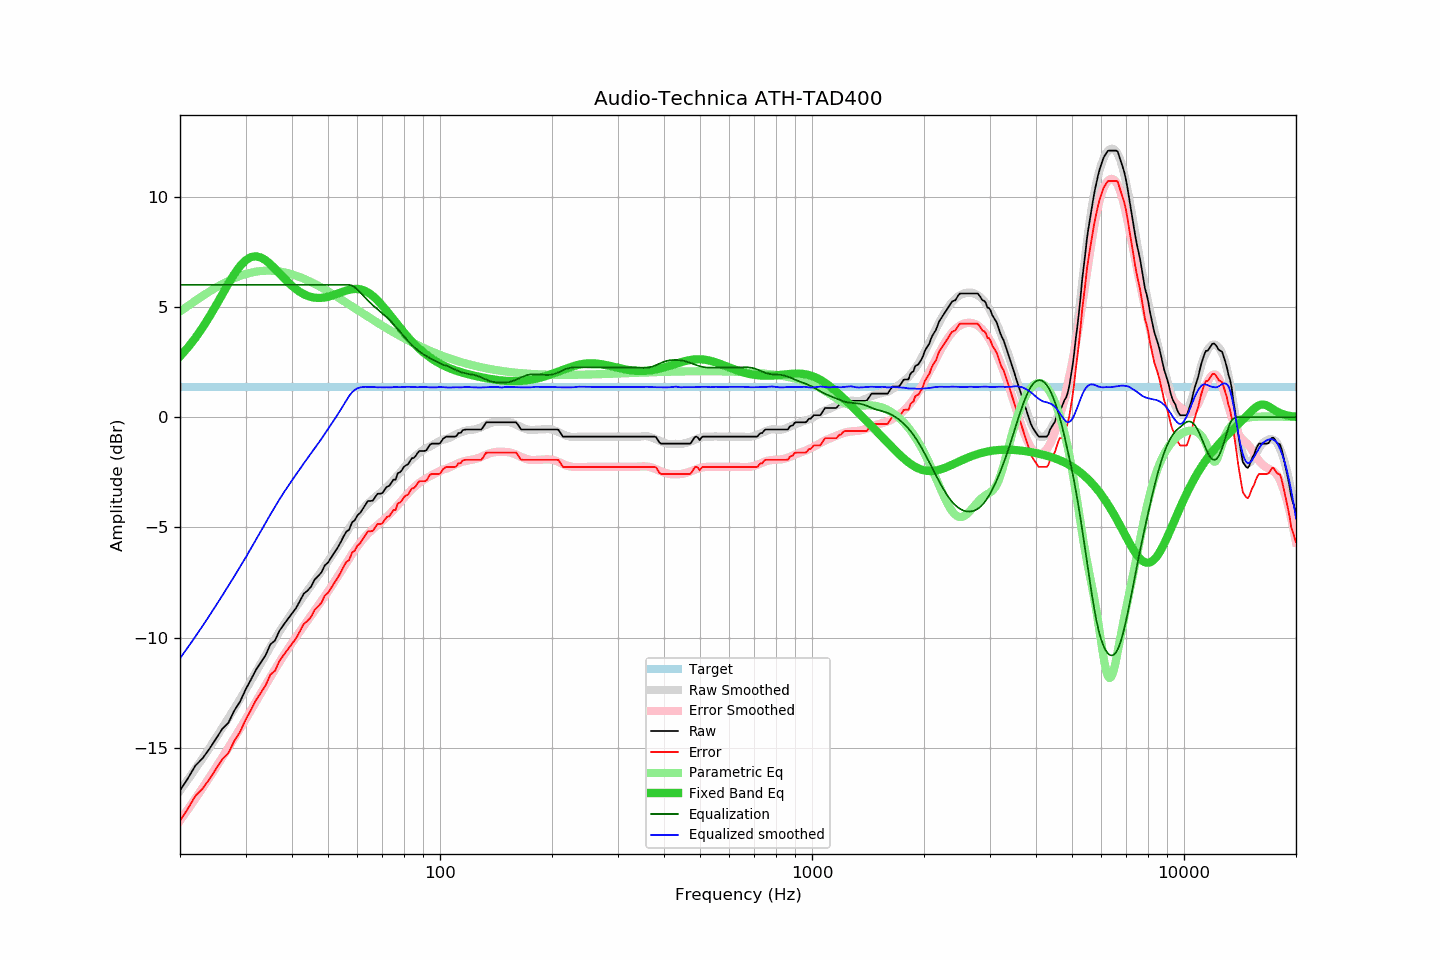

Values plotted in this chart, from the file beside it:
frequency, raw, error, smoothed, error_smoothed, equalization, parametric_eq, equalized_raw, equalized_smoothed, target
20, -16.93, -18.30, -16.94, -18.30, 6.00, 2.76, -10.93, -10.94, 1.37
21, -16.38, -17.75, -16.44, -17.79, 6.00, 3.16, -10.38, -10.44, 1.37
22, -15.80, -17.17, -15.95, -17.30, 6.00, 3.60, -9.80, -9.95, 1.37
23, -15.47, -16.84, -15.47, -16.81, 6.00, 4.06, -9.47, -9.47, 1.37
24, -15.04, -16.41, -15.00, -16.34, 6.00, 4.56, -9.04, -9.00, 1.37
25, -14.58, -15.95, -14.54, -15.88, 6.00, 5.07, -8.58, -8.54, 1.37
26, -14.13, -15.50, -14.09, -15.42, 6.00, 5.58, -8.13, -8.09, 1.37
27, -13.85, -15.22, -13.65, -14.98, 6.00, 6.06, -7.85, -7.65, 1.37
28, -13.30, -14.67, -13.21, -14.55, 6.00, 6.49, -7.30, -7.21, 1.37
29, -12.90, -14.27, -12.79, -14.13, 6.00, 6.85, -6.90, -6.79, 1.37
30, -12.36, -13.73, -12.38, -13.72, 6.00, 7.11, -6.36, -6.38, 1.37
31, -11.91, -13.28, -11.96, -13.30, 6.00, 7.26, -5.91, -5.96, 1.37
32, -11.46, -12.83, -11.56, -12.90, 6.00, 7.29, -5.46, -5.56, 1.37
33, -11.12, -12.49, -11.17, -12.51, 6.00, 7.24, -5.12, -5.17, 1.37
34, -10.78, -12.15, -10.78, -12.14, 6.00, 7.11, -4.78, -4.78, 1.37
35, -10.30, -11.67, -10.41, -11.78, 6.00, 6.94, -4.30, -4.41, 1.37
36, -10.13, -11.50, -10.07, -11.44, 6.00, 6.73, -4.13, -4.07, 1.37
37, -9.69, -11.06, -9.73, -11.12, 6.00, 6.52, -3.69, -3.73, 1.37
38, -9.41, -10.78, -9.43, -10.81, 6.00, 6.32, -3.41, -3.43, 1.37
39, -9.15, -10.52, -9.14, -10.51, 6.00, 6.12, -3.15, -3.14, 1.37
40, -8.90, -10.27, -8.87, -10.23, 6.00, 5.95, -2.90, -2.87, 1.37
41, -8.66, -10.03, -8.60, -9.97, 6.00, 5.80, -2.66, -2.60, 1.37
42, -8.34, -9.71, -8.35, -9.72, 6.00, 5.68, -2.34, -2.35, 1.37
43, -8.01, -9.38, -8.11, -9.48, 6.00, 5.58, -2.01, -2.11, 1.37
44, -7.87, -9.24, -7.87, -9.24, 6.00, 5.50, -1.87, -1.87, 1.37
45, -7.69, -9.06, -7.65, -9.01, 6.00, 5.45, -1.69, -1.65, 1.37
46, -7.37, -8.74, -7.42, -8.78, 6.00, 5.42, -1.37, -1.42, 1.37
47, -7.21, -8.58, -7.20, -8.56, 6.00, 5.41, -1.21, -1.20, 1.37
48, -7.04, -8.41, -6.98, -8.34, 6.00, 5.41, -1.04, -0.98, 1.37
49, -6.72, -8.09, -6.76, -8.12, 6.00, 5.43, -0.72, -0.76, 1.37
50, -6.59, -7.96, -6.54, -7.90, 6.00, 5.46, -0.59, -0.54, 1.37
51, -6.36, -7.73, -6.32, -7.68, 6.00, 5.50, -0.36, -0.32, 1.37
52, -6.14, -7.51, -6.11, -7.47, 6.00, 5.55, -0.14, -0.11, 1.37
53, -5.93, -7.30, -5.90, -7.25, 6.00, 5.60, 0.07, 0.10, 1.37
54, -5.69, -7.06, -5.68, -7.03, 6.00, 5.65, 0.31, 0.32, 1.37
55, -5.42, -6.79, -5.46, -6.82, 6.00, 5.70, 0.58, 0.54, 1.37
56, -5.19, -6.56, -5.24, -6.61, 6.00, 5.74, 0.81, 0.76, 1.37
57, -5.10, -6.47, -5.04, -6.41, 6.00, 5.78, 0.90, 0.96, 1.37
58, -4.77, -6.14, -4.84, -6.21, 5.97, 5.80, 1.19, 1.12, 1.37
59, -4.67, -6.04, -4.66, -6.03, 5.89, 5.81, 1.22, 1.24, 1.37
60, -4.45, -5.82, -4.47, -5.86, 5.79, 5.81, 1.33, 1.31, 1.37
61, -4.34, -5.71, -4.31, -5.70, 5.66, 5.80, 1.32, 1.35, 1.37
62, -4.16, -5.53, -4.17, -5.55, 5.54, 5.76, 1.38, 1.37, 1.37
63, -3.98, -5.35, -4.04, -5.41, 5.41, 5.72, 1.43, 1.38, 1.37
64, -3.80, -5.17, -3.92, -5.29, 5.29, 5.66, 1.49, 1.37, 1.37
65, -3.80, -5.17, -3.82, -5.18, 5.18, 5.58, 1.38, 1.36, 1.37
66, -3.78, -5.15, -3.71, -5.07, 5.07, 5.49, 1.29, 1.37, 1.37
67, -3.61, -4.98, -3.62, -4.98, 4.98, 5.39, 1.36, 1.36, 1.37
68, -3.47, -4.84, -3.53, -4.88, 4.88, 5.29, 1.41, 1.35, 1.37
69, -3.47, -4.84, -3.44, -4.79, 4.79, 5.17, 1.32, 1.36, 1.37
70, -3.44, -4.81, -3.35, -4.70, 4.70, 5.05, 1.26, 1.35, 1.37
71, -3.28, -4.65, -3.26, -4.61, 4.61, 4.93, 1.33, 1.35, 1.37
72, -3.15, -4.52, -3.16, -4.52, 4.52, 4.80, 1.37, 1.35, 1.37
73, -3.12, -4.49, -3.07, -4.42, 4.42, 4.68, 1.30, 1.35, 1.37
74, -2.97, -4.34, -2.97, -4.32, 4.32, 4.55, 1.34, 1.35, 1.37
75, -2.83, -4.20, -2.85, -4.21, 4.21, 4.42, 1.38, 1.36, 1.37
76, -2.83, -4.20, -2.74, -4.10, 4.10, 4.30, 1.27, 1.37, 1.37
77, -2.54, -3.91, -2.63, -3.99, 3.99, 4.18, 1.45, 1.36, 1.37
78, -2.50, -3.87, -2.52, -3.88, 3.88, 4.06, 1.38, 1.36, 1.37
79, -2.40, -3.77, -2.41, -3.77, 3.77, 3.95, 1.37, 1.37, 1.37
... 553 more rows
